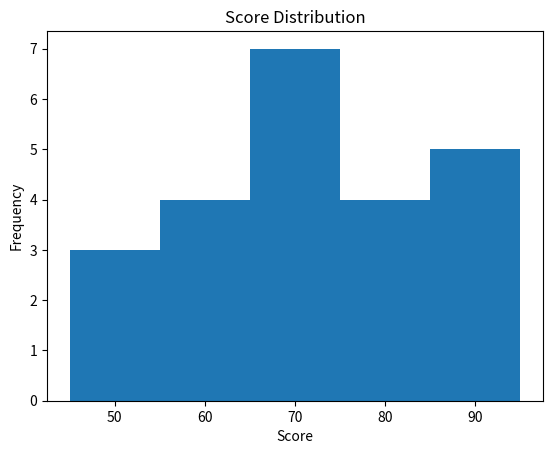
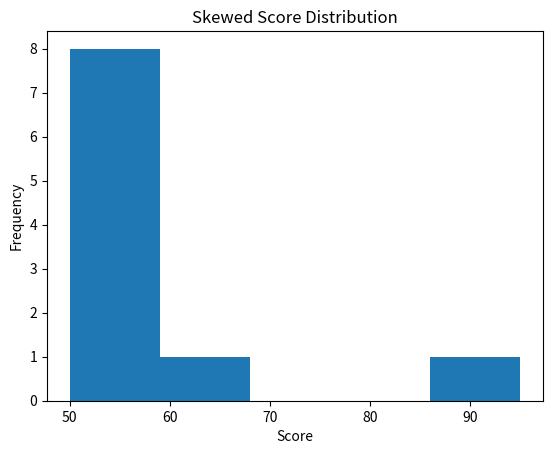
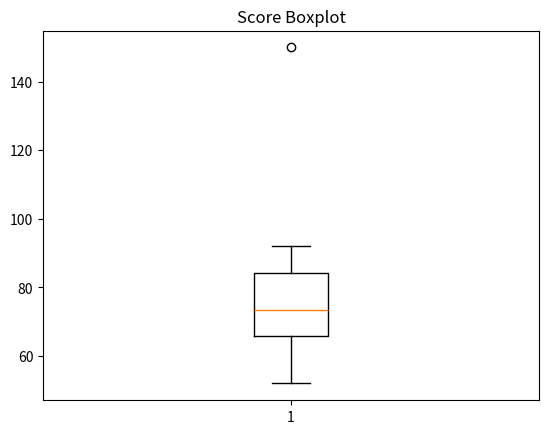
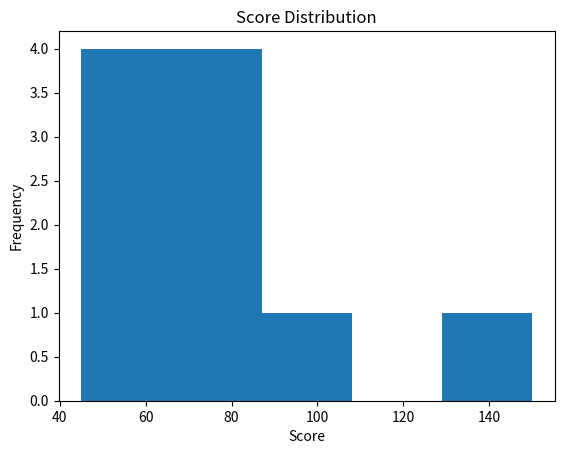
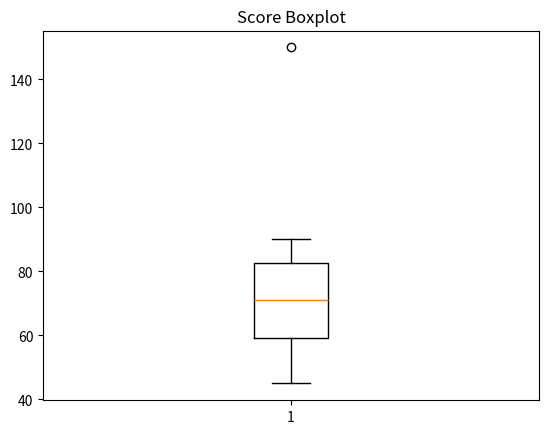
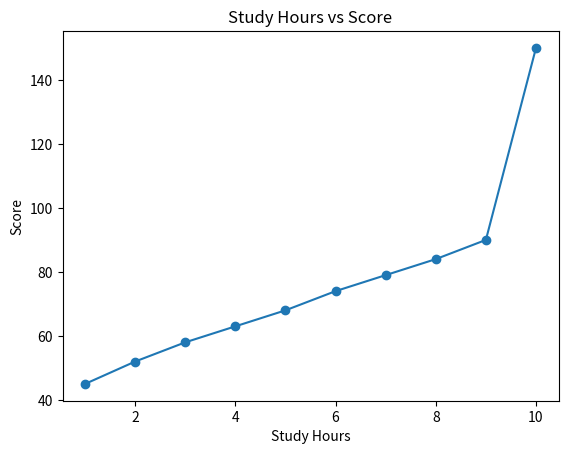
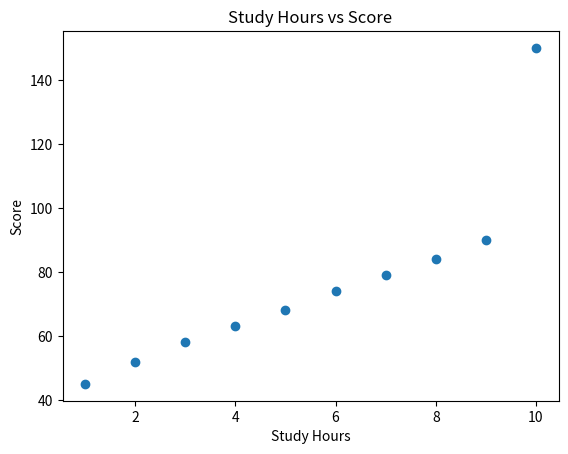

Write Python code to recreate these figures, in order.
import numpy as np
import pandas as pd
import matplotlib.pyplot as plt


# Mini task 1 - Correlation
students = pd.DataFrame({
    "study_hours": [1, 2, 3, 4, 5, 6, 7, 8],
    "score": [48, 55, 61, 68, 75, 82, 88, 95],
    "sleep_hours": [8, 7, 8, 6, 7, 6, 5, 5]
})

print("Mini task 1 - Correlation")
print(students["study_hours"].corr(students["score"]))
print(students["sleep_hours"].corr(students["score"]))
print(students.corr(numeric_only=True))


# Mini task 2 - Covariance
print("\nMini task 2 - Covariance")
print(students["study_hours"].cov(students["score"]))
print(students["sleep_hours"].cov(students["score"]))
print(students.cov(numeric_only=True))


# Mini task 3 - Distribution / histogram
scores = [
    45, 50, 52, 55, 58,
    60, 62, 65, 67, 68,
    70, 71, 72, 73, 75,
    78, 80, 82, 85, 88,
    90, 92, 95
]

plt.figure()
plt.hist(scores, bins=5)
plt.title("Score Distribution")
plt.xlabel("Score")
plt.ylabel("Frequency")
plt.show()


# Mini task 4 - Mean, median and skewness
skewed_scores = pd.Series([
    50, 52, 53, 54, 55,
    56, 57, 58, 60, 95
])

mean_score = skewed_scores.mean()
median_score = skewed_scores.median()
skewness_score = skewed_scores.skew()

print("\nMini task 4 - Mean, median and skewness")
print(mean_score)
print(median_score)
print(skewness_score)

plt.figure()
plt.hist(skewed_scores, bins=5)
plt.title("Skewed Score Distribution")
plt.xlabel("Score")
plt.ylabel("Frequency")
plt.show()

print("right skewed")


# Mini task 5 - Boxplot and outlier
boxplot_scores = np.array([
    52, 58, 61, 65, 68,
    70, 72, 75, 78, 82,
    85, 88, 92, 150
])

plt.figure()
plt.boxplot(boxplot_scores)
plt.title("Score Boxplot")
plt.show()

print("\nMini task 5 - Boxplot and outlier")
print("150 potential outlier")


# Day 11 - Final check
students = pd.DataFrame({
    "study_hours": [1, 2, 3, 4, 5, 6, 7, 8, 9, 10],
    "sleep_hours": [8, 8, 7, 7, 7, 6, 6, 6, 5, 5],
    "score": [45, 52, 58, 63, 68, 74, 79, 84, 90, 150]
})

print("\nDay 11 - Final check")
print(students.corr(numeric_only=True))
print(students["study_hours"].corr(students["score"]))

print(students["score"].mean())
print(students["score"].median())
print(students["score"].skew())

q1 = np.percentile(students["score"], 25)
q3 = np.percentile(students["score"], 75)
iqr = q3 - q1
upper_bound = q3 + 1.5 * iqr

print(q1)
print(q3)
print(iqr)
print(upper_bound)

plt.figure()
plt.hist(students["score"], bins=5)
plt.title("Score Distribution")
plt.xlabel("Score")
plt.ylabel("Frequency")
plt.show()

plt.figure()
plt.boxplot(students["score"])
plt.title("Score Boxplot")
plt.show()

plt.figure()
plt.plot(students["study_hours"], students["score"], marker="o")
plt.title("Study Hours vs Score")
plt.xlabel("Study Hours")
plt.ylabel("Score")
plt.show()

plt.figure()
plt.scatter(students["study_hours"], students["score"])
plt.title("Study Hours vs Score")
plt.xlabel("Study Hours")
plt.ylabel("Score")
plt.show()

print("study_hours ile score arasinda guclu pozitif iliski var.")
print("Score dagilimi belirgin sekilde right-skewed.")
print("150 potential outlier.")
